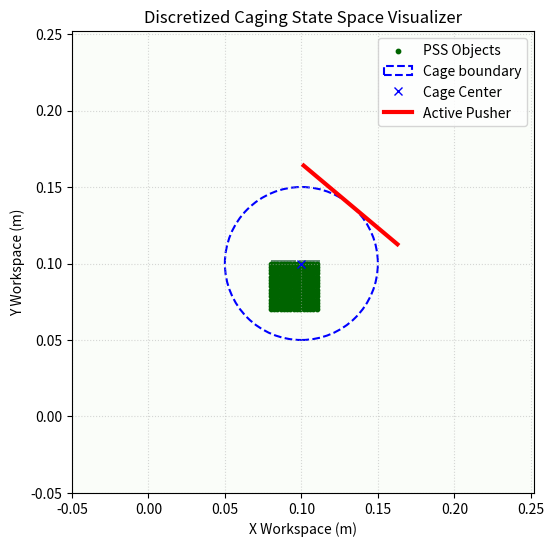

This figure's Python source:
import numpy as np
import matplotlib.pyplot as plt
from dataclasses import dataclass
from typing import Set, Tuple, List, Optional

@dataclass(frozen=True)
class ObjectState:
    x: float
    y: float

class CagingDiscretizer:
    def __init__(
        self, 
        grid_height: int = 151, # height of binary mask matrix
        grid_width: int = 151, # width of binary mask matrix
        resolution: float = 0.002, # meters per pixel
        cage_radius: float = 0.05 # radius of cage boundary
    ):
        self.H = grid_height
        self.W = grid_width
        self.res = resolution
        self.cage_rad = cage_radius
        
        # Center indices of grid
        self.cxidx = grid_width // 2
        self.cyidx = grid_height // 2
        
        # PSS state representation
        self.Q: Set[ObjectState] = set()
        self.I = np.zeros((self.H, self.W), dtype=float)

    def world2grid(self, x: float, y: float, center: Tuple[float, float]) -> Tuple[int, int]:
        dx = x - center[0]
        dy = y - center[1]
        j = int(round(dx / self.res)) + self.cxidx
        i = int(round(dy / self.res)) + self.cyidx
        return i, j

    def grid2world(self, i: int, j: int, center: Tuple[float, float]) -> Tuple[float, float]:
        dx = (j - self.cxidx) * self.res
        dy = (i - self.cyidx) * self.res
        return center[0] + dx, center[1] + dy

    def entropy(self) -> float:
        probs = self.I[self.I > 0.0]
        if len(probs) == 0:
            return 0.0
        probs = -np.sum(probs * np.log(probs))
        return float(probs)

    def set_pss(self, states: List[ObjectState], center: Tuple[float, float]):
        self.Q = set(states)
        active_cells = set()
        for state in states:
            i, j = self.world2grid(state.x, state.y, center)
            if 0 <= i < self.H and 0 <= j < self.W:
                active_cells.add((i, j))

        if not active_cells:
            print('No active cells found')
            return
        
        for (i, j) in active_cells:
            self.I[i, j] = 1.0 / len(active_cells)

    def visualize(
        self, 
        center: Tuple[float, float], # center of cage
        pusher_angle: Optional[float] = None, 
        pusher_length: float = 0.30,
    ):
        fig, ax = plt.subplots(figsize=(6, 6))
            
        # grid bounds
        x_min = center[0] - (self.cxidx * self.res)
        x_max = center[0] + ((self.W - self.cxidx) * self.res)
        y_min = center[1] - (self.cyidx * self.res)
        y_max = center[1] + ((self.H - self.cyidx) * self.res)
        
        # plot PSS matrix
        ax.imshow(
            self.I, 
            cmap="Greens", 
            alpha=0.6, 
            extent=[x_min, x_max, y_min, y_max], 
            origin="lower"
        )
        
        # plot PSS object states
        if self.Q:
            xs = [q.x for q in self.Q]
            ys = [q.y for q in self.Q]
            ax.scatter(xs, ys, color="darkgreen", s=10, label="PSS Objects")
            
        cage = plt.Circle(
            center, 
            self.cage_rad, 
            color="blue", 
            fill=False, 
            linestyle="--", 
            linewidth=1.5, 
            label="Cage boundary"
        )
        ax.add_patch(cage)
        ax.plot(center[0], center[1], 'bx', label="Cage Center")

        # draw pusher
        if pusher_angle is not None:
            u = pusher_angle
            # Radial direction vector towards pusher mid-point
            radial = np.array([np.cos(u), np.sin(u)])
            # Tangent segment direction
            tangent = np.array([-np.sin(u), np.cos(u)])
            
            # Midpoint anchor directly on cage boundary
            p0 = np.array(center) + self.cage_rad * radial
            
            # Segment boundaries
            a_end = p0 - 0.5 * pusher_length * tangent
            b_end = p0 + 0.5 * pusher_length * tangent
            
            ax.plot([a_end[0], b_end[0]], [a_end[1], b_end[1]], color="red", linewidth=3, label="Active Pusher")
            
        ax.set_xlim(x_min, x_max)
        ax.set_ylim(y_min, y_max)
        ax.set_aspect('equal', 'box')
        ax.set_xlabel("X Workspace (m)")
        ax.set_ylabel("Y Workspace (m)")
        ax.set_title("Discretized Caging State Space Visualizer")
        ax.grid(True, linestyle=":", alpha=0.5)
        ax.legend(loc="upper right")
        
        plt.savefig("caging_pss_visualization.png", dpi=300) 
        plt.close()

if __name__ == "__main__":
    # Create a system scenario matching default simulation parameters
    discretizer = CagingDiscretizer(
        grid_height=151, 
        grid_width=151, 
        resolution=0.002, 
        cage_radius=0.05
    )
    
    # Define an active cage center frame
    current_cage_center = (0.1, 0.1)
    
    # Generate an explicit patch cluster of object states (representing tracking uncertainties)
    simulated_states = []
    for dx in np.linspace(-0.02, 0.01, 15):
        for dy in np.linspace(-0.03, 0.00, 15):
            # Object state position in world frame
            simulated_states.append(ObjectState(x=0.1 + dx, y=0.1 + dy))
            
    # Feed states directly into the discrete tracker 
    discretizer.set_pss(simulated_states, center=current_cage_center)
    
    print(f"Total probability mass: {np.sum(discretizer.I)}") # Must equal 1.0
    print(f"Initial System Entropy S(Q_t): {discretizer.entropy():.4f}")

    # Visualize the tracked state matrix mapping an active pusher at 225 degrees (in radians)
    discretizer.visualize(
        center=current_cage_center,
        pusher_angle=np.deg2rad(50),
        pusher_length=0.08,
    )
